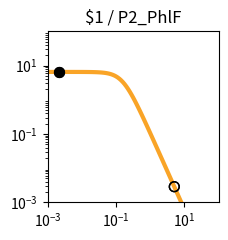

Recreate this plot in Python. (Note: this script raises an exception after producing the figure.)
import matplotlib.pyplot as plt
import matplotlib.ticker as ticker
import numpy as np

fig, ax = plt.subplots(figsize=(2.5,2.5))

plt.xlim(1.000000e-03, 1.000000e+02)
plt.ylim(1.000000e-03, 1.000000e+02)

x = np.array([1.000000e-03,1.122018e-03,1.258925e-03,1.412538e-03,1.584893e-03,1.778279e-03,1.995262e-03,2.238721e-03,2.511886e-03,2.818383e-03,3.162278e-03,3.548134e-03,3.981072e-03,4.466836e-03,5.011872e-03,5.623413e-03,6.309573e-03,7.079458e-03,7.943282e-03,8.912509e-03,1.000000e-02,1.122018e-02,1.258925e-02,1.412538e-02,1.584893e-02,1.778279e-02,1.995262e-02,2.238721e-02,2.511886e-02,2.818383e-02,3.162278e-02,3.548134e-02,3.981072e-02,4.466836e-02,5.011872e-02,5.623413e-02,6.309573e-02,7.079458e-02,7.943282e-02,8.912509e-02,1.000000e-01,1.122018e-01,1.258925e-01,1.412538e-01,1.584893e-01,1.778279e-01,1.995262e-01,2.238721e-01,2.511886e-01,2.818383e-01,3.162278e-01,3.548134e-01,3.981072e-01,4.466836e-01,5.011872e-01,5.623413e-01,6.309573e-01,7.079458e-01,7.943282e-01,8.912509e-01,1.000000e+00,1.122018e+00,1.258925e+00,1.412538e+00,1.584893e+00,1.778279e+00,1.995262e+00,2.238721e+00,2.511886e+00,2.818383e+00,3.162278e+00,3.548134e+00,3.981072e+00,4.466836e+00,5.011872e+00,5.623413e+00,6.309573e+00,7.079458e+00,7.943282e+00,8.912509e+00,1.000000e+01,1.122018e+01,1.258925e+01,1.412538e+01,1.584893e+01,1.778279e+01,1.995262e+01,2.238721e+01,2.511886e+01,2.818383e+01,3.162278e+01,3.548134e+01,3.981072e+01,4.466836e+01,5.011872e+01,5.623413e+01,6.309573e+01,7.079458e+01,7.943282e+01,8.912509e+01,1.000000e+02,])
y = np.array([6.504924e+00,6.504901e+00,6.504872e+00,6.504835e+00,6.504786e+00,6.504723e+00,6.504642e+00,6.504537e+00,6.504401e+00,6.504225e+00,6.503998e+00,6.503703e+00,6.503322e+00,6.502830e+00,6.502192e+00,6.501368e+00,6.500302e+00,6.498923e+00,6.497140e+00,6.494835e+00,6.491855e+00,6.488004e+00,6.483028e+00,6.476602e+00,6.468308e+00,6.457608e+00,6.443818e+00,6.426063e+00,6.403239e+00,6.373948e+00,6.336450e+00,6.288585e+00,6.227724e+00,6.150710e+00,6.053856e+00,5.932986e+00,5.783592e+00,5.601124e+00,5.381470e+00,5.121621e+00,4.820487e+00,4.479722e+00,4.104353e+00,3.702930e+00,3.287010e+00,2.869959e+00,2.465285e+00,2.084943e+00,1.738035e+00,1.430171e+00,1.163529e+00,9.374175e-01,7.490845e-01,5.945482e-01,4.692935e-01,3.687800e-01,2.887645e-01,2.254724e-01,1.756608e-01,1.366142e-01,1.061015e-01,8.231576e-02,6.380909e-02,4.943117e-02,3.827374e-02,2.962316e-02,2.292085e-02,1.773080e-02,1.371346e-02,1.060486e-02,8.200039e-03,6.340014e-03,4.901583e-03,3.789314e-03,2.929329e-03,2.264449e-03,1.750438e-03,1.353080e-03,1.045909e-03,8.084622e-04,6.249165e-04,4.830382e-04,3.733694e-04,2.885987e-04,2.230739e-04,1.724258e-04,1.332769e-04,1.030165e-04,7.962664e-05,6.154738e-05,4.757300e-05,3.677149e-05,2.842247e-05,2.196910e-05,1.698097e-05,1.312541e-05,1.014526e-05,7.841753e-06,6.061265e-06,4.685041e-06,3.621291e-06,])
c = "#f9a427"

hi_x = np.array([2.200000e-03,2.200000e-03,])
hi_y = np.array([6.504555e+00,6.504555e+00,])
lo_x = np.array([5.054300e+00,5.054300e+00,])
lo_y = np.array([2.874631e-03,2.874631e-03,])

plt.loglog(x,y,lw=3,color=c)
plt.scatter(hi_x,hi_y,marker='o',s=50,color='black',zorder=10)
plt.scatter(lo_x,lo_y,marker='o',s=50,edgecolors='black',color='none',zorder=10)

plt.title("$1 / P2_PhlF")

ax.xaxis.set_major_locator(ticker.LogLocator(numticks=3))
ax.yaxis.set_major_locator(ticker.LogLocator(numticks=3))

ax.set_aspect('equal')
plt.tight_layout()

plt.savefig("/content/output/0xCF/response_plot_$1_P2_PhlF.png", bbox_inches='tight')
